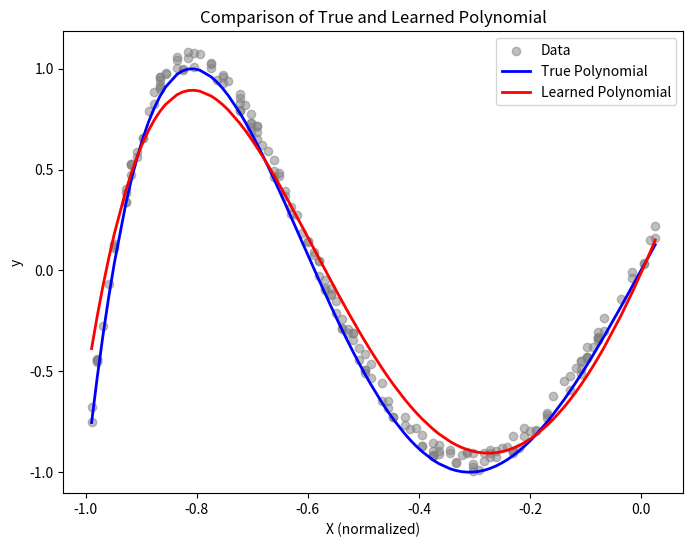

This chart was generated by the following Python code:
import numpy as np
import matplotlib.pyplot as plt

NUM_OF_DATA = 195
RANDOM_SEED = 5860
NORM_VALUE = NUM_OF_DATA / 2
DEGREE = 5
NUM_OF_EPOCHS = 775
BATCH_SIZE = 18
LEARNING_RATE=0.33

def sgd_regression(X: np.ndarray, y: np.ndarray, lr: float = 0.01, epochs: int = 100, batch_size: int = 1):
    """
    Perform linear regression using stochastic gradient descent (SGD).
    
    Parameters:
        X (np.ndarray): Input feature matrix of shape (N, n).
        y (np.ndarray): Target values vector of shape (N,).
        lr (float): Learning rate.
        epochs (int): Number of epochs to run SGD.
        batch_size (int): Size of mini-batches.
    
    Returns:
        np.ndarray: Learned parameter vector theta.
    """
    N, n = X.shape
    theta = np.zeros(n)
    losses = list()
    
    for epoch in range(epochs):
        indices = np.random.permutation(N)
        for start in range(0, N, batch_size):
            batch_idx = indices[start:start+batch_size]
            X_batch = X[batch_idx]
            y_batch = y[batch_idx]
            predictions = X_batch.dot(theta)
            error = predictions - y_batch
            gradient = X_batch.T.dot(error) / batch_size
            theta -= lr * gradient

        epoch_predictions = X.dot(theta)
        epoch_loss = np.mean((epoch_predictions - y) ** 2) / 2  # using 1/2 factor for convenience
        losses.append(epoch_loss)
        print(f"Epoch {epoch+1}/{epochs}, Loss: {epoch_loss:.6f}")

    return theta

if __name__ == "__main__":

    # Create a random number generator with a fixed seed
    randy_savage = np.random.default_rng(RANDOM_SEED)
    
    # Generate a 100x1 array of random integers between 1 and 100 (inclusive) rows
    X = randy_savage.integers(low=1, high=101, size=(NUM_OF_DATA, 1))
    # print(f"{type(X)} {X}")
    
    # Normalize X to help with numerical stability for high-degree polynomials
    X_norm = (X - NORM_VALUE) / float(NORM_VALUE)  # Now values are in [-0.98, 1]
  
    # Create a Vandermonde matrix for polynomial features (columns: x^0, x^1, ..., x^20)
    X_poly = np.vander(X_norm[:, 0], N=DEGREE+1, increasing=True)

    
    # Generate true polynomial coefficients as integers (for degree 20, we need 21 coefficients)
    true_coefs = np.array([0,5,0,-20,0,16])
    # Compute the true y values using the polynomial model: y = sum(true_coefs[i] * (X_norm)^i)
    y_true = X_poly.dot(true_coefs)
    # Add some small noise to simulate measurement error
    noise = randy_savage.random(NUM_OF_DATA) * 0.1
    #print(f"noise \n {type(noise)} {noise.shape} {noise}")
    y = y_true + noise
    
    # Run SGD regression on the polynomial features; learning rate may require tuning.
    theta = sgd_regression(X_poly, y, lr=LEARNING_RATE, epochs=NUM_OF_EPOCHS, batch_size=BATCH_SIZE)
    
    print("Learned theta:")
    print(theta)
    
    # Print the true polynomial using np.poly1d.
    # np.poly1d expects coefficients in descending order (from x^20 to x^0),
    # so we reverse our true_coefs.
    true_poly = np.poly1d(true_coefs[::-1])
    print("\nTrue polynomial:")
    print(true_poly)

    sorted_idx = np.argsort(X_norm[:, 0])
    X_sorted = X_norm[sorted_idx, 0]

    learned_poly = np.poly1d(theta[::-1])
    true_poly = np.poly1d(true_coefs[::-1])

    y_learned = learned_poly(X_sorted)
    y_true = true_poly(X_sorted)

    plt.figure(figsize=(8, 6))
    plt.scatter(X_norm, y, label="Data", color="grey", alpha=0.5)
    plt.plot(X_sorted, y_true, label="True Polynomial", color="blue", linewidth=2)
    plt.plot(X_sorted, y_learned, label="Learned Polynomial", color="red", linewidth=2)
    plt.xlabel("X (normalized)")
    plt.ylabel("y")
    plt.legend()
    plt.title("Comparison of True and Learned Polynomial")
    plt.show()